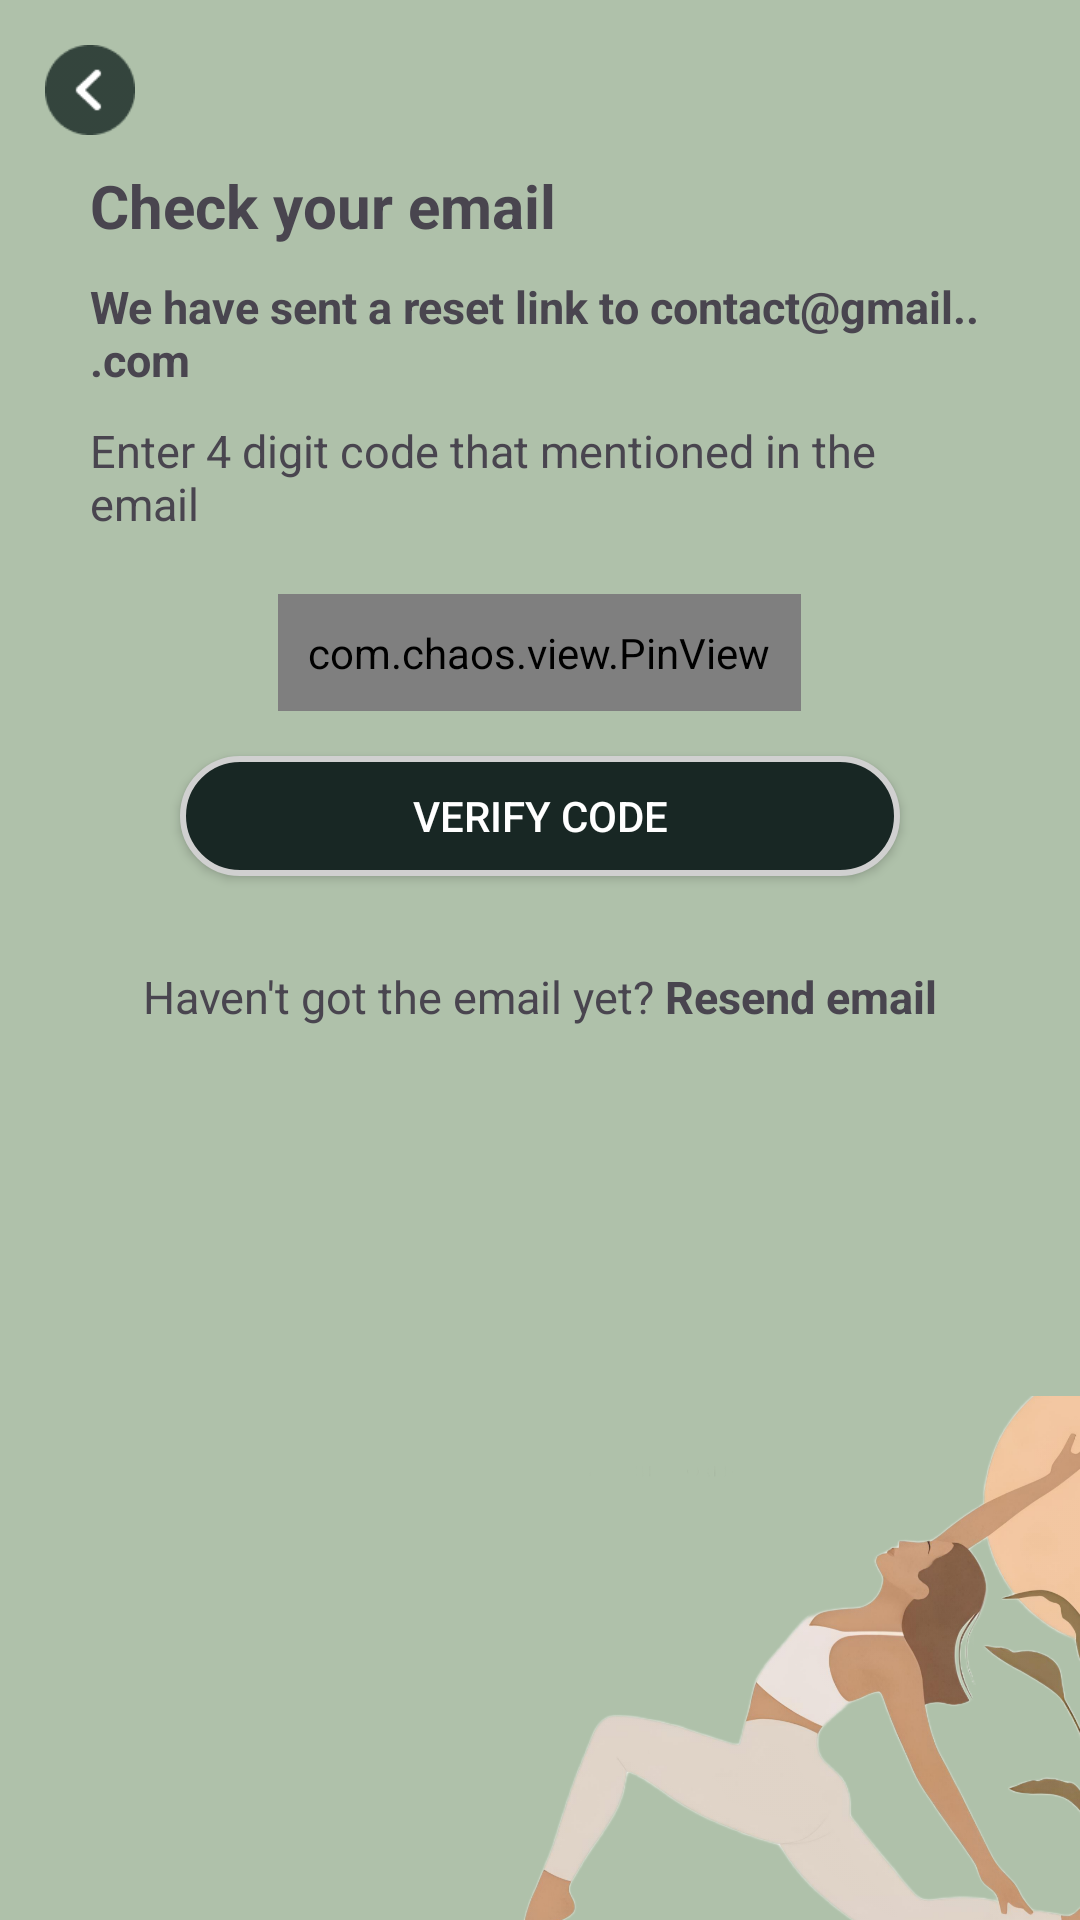

Here is an Android app screen rendered from its layout file. Give the layout XML and the strings, colors and styles it references.
<!-- AndroidManifest.xml: application theme Theme.Moksha -->
<!-- res/layout/activity_enter_otp.xml -->
<?xml version="1.0" encoding="utf-8"?>
<LinearLayout xmlns:android="http://schemas.android.com/apk/res/android"
    xmlns:app="http://schemas.android.com/apk/res-auto"
    xmlns:tools="http://schemas.android.com/tools"
    android:id="@+id/main"
    android:layout_width="match_parent"
    android:layout_height="match_parent"
    android:orientation="vertical"
    android:background="@color/color4"
    tools:context=".loginPage">

    <LinearLayout
        android:layout_width="match_parent"
        android:layout_height="0dp"
        android:layout_weight="8"
        android:orientation="vertical">




    <ImageView
        android:layout_width="30dp"
        android:layout_height="30dp"
        android:src="@drawable/goback"
        android:layout_marginLeft="15dp"
        android:layout_marginTop="15dp"/>

    <TextView
        android:layout_width="match_parent"
        android:layout_height="wrap_content"
        android:textSize="20dp"
        android:text="Check your email"
        android:textStyle="bold"
        android:textAlignment="textStart"
        android:layout_marginLeft="30dp"
        android:layout_marginRight="30dp"
        android:layout_marginTop="10dp"/>

    <TextView
        android:layout_width="match_parent"
        android:layout_height="wrap_content"
        android:textSize="15dp"
        android:text="We have sent a reset link to contact@gmail...com"
        android:textStyle="bold"
        android:textAlignment="textStart"
        android:layout_marginLeft="30dp"
        android:layout_marginRight="30dp"
        android:layout_marginTop="10dp"/>
    <TextView
        android:layout_width="match_parent"
        android:layout_height="wrap_content"
        android:textSize="15dp"
        android:text="Enter 4 digit code that mentioned in the email"
        android:textStyle="normal"
        android:textAlignment="textStart"
        android:layout_marginLeft="30dp"
        android:layout_marginRight="30dp"
        android:layout_marginTop="10dp"/>

    <LinearLayout
        android:layout_width="match_parent"
        android:layout_height="wrap_content"
        android:gravity="center_horizontal"
        android:layout_marginTop="20dp"
        android:layout_gravity="center_horizontal">

        <com.chaos.view.PinView

            android:id="@+id/firstPinView"
            style="@style/PinWidget.PinView"
            android:layout_width="wrap_content"
            android:layout_height="wrap_content"
            android:foregroundGravity="center_horizontal"
            android:layout_gravity="center_horizontal"
            android:gravity="center_horizontal"
            android:cursorVisible="true"
            android:hint="Hint."
            android:inputType="text"
            android:itemBackground="@color/color4"
            android:padding="10dp"
            android:textColor="@color/black"
            android:textSize="18sp"
            android:textStyle="bold"
            app:cursorColor="@color/black"
            app:cursorWidth="2dp"
            app:hideLineWhenFilled="true"
            app:itemCount="4"
            app:itemHeight="48dp"
            app:itemRadius="10dp"
            app:itemSpacing="15dp"
            app:itemWidth="48dp"
            app:lineColor="#E1E1E1"
            app:lineWidth="1dp"
            app:viewType="rectangle" />


    </LinearLayout>

    <androidx.appcompat.widget.AppCompatButton
        android:layout_width="match_parent"
        android:layout_height="40dp"
        android:text="Verify Code"
        android:background="@drawable/roundbuttonbgregister"
        android:textColor="@color/white"
        android:layout_marginTop="15dp"
        android:layout_marginRight="60dp"
        android:layout_marginLeft="60dp"/>

    <LinearLayout
        android:layout_marginTop="20dp"
        android:layout_width="match_parent"
        android:layout_height="wrap_content"
        android:layout_gravity="center_horizontal"
        android:gravity="center_horizontal"
        android:orientation="horizontal">
        <TextView
            android:layout_width="wrap_content"
            android:layout_height="wrap_content"
            android:textSize="15dp"
            android:text="Haven't got the email yet?"
            android:textStyle="normal"
            android:textAlignment="textStart"

            android:layout_marginTop="10dp"/>

        <TextView
            android:layout_width="wrap_content"
            android:layout_height="wrap_content"
            android:textSize="15dp"
            android:text=" Resend email"
            android:textStyle="bold"
            android:textAlignment="textStart"

            android:layout_marginTop="10dp"/>


    </LinearLayout>

    </LinearLayout>

    <androidx.constraintlayout.widget.ConstraintLayout
        android:layout_width="match_parent"
        android:layout_height="0dp"
        android:layout_weight="3">

        <ImageView
            android:layout_width="250dp"
            android:layout_height="201dp"
            android:layout_marginStart="164dp"
            android:src="@drawable/otppageimage"
            app:layout_constraintBottom_toBottomOf="parent"
            app:layout_constraintStart_toStartOf="parent"
            app:layout_constraintTop_toTopOf="parent" />
    </androidx.constraintlayout.widget.ConstraintLayout>




</LinearLayout>
<!-- resources referenced by this layout -->
<resources>
  <color name="black">#FF000000</color>
  <color name="color4">#afc1aa</color>
  <color name="white">#FFFFFFFF</color>
  <!-- drawable goback: png bitmap (drawable, 937 bytes) -->
  <!-- drawable otppageimage: png bitmap (drawable, 819193 bytes) -->
  <!-- drawable roundbuttonbgregister (drawable) -->
  <?xml version="1.0" encoding="utf-8"?>
  <shape xmlns:android="http://schemas.android.com/apk/res/android"
      android:shape="rectangle" android:padding="0dp">
      
      <solid android:color="@color/color2"/>
      <corners
          android:radius="25dp"/>
      <stroke android:color="#D0D0D0" android:width="2dp"/>
  </shape>
  <style name="Theme.Moksha" parent="Base.Theme.Moksha" />
  <color name="color2">#182724</color>
  <style name="Base.Theme.Moksha" parent="Theme.Material3.DayNight.NoActionBar">
          
          
      </style>
</resources>
